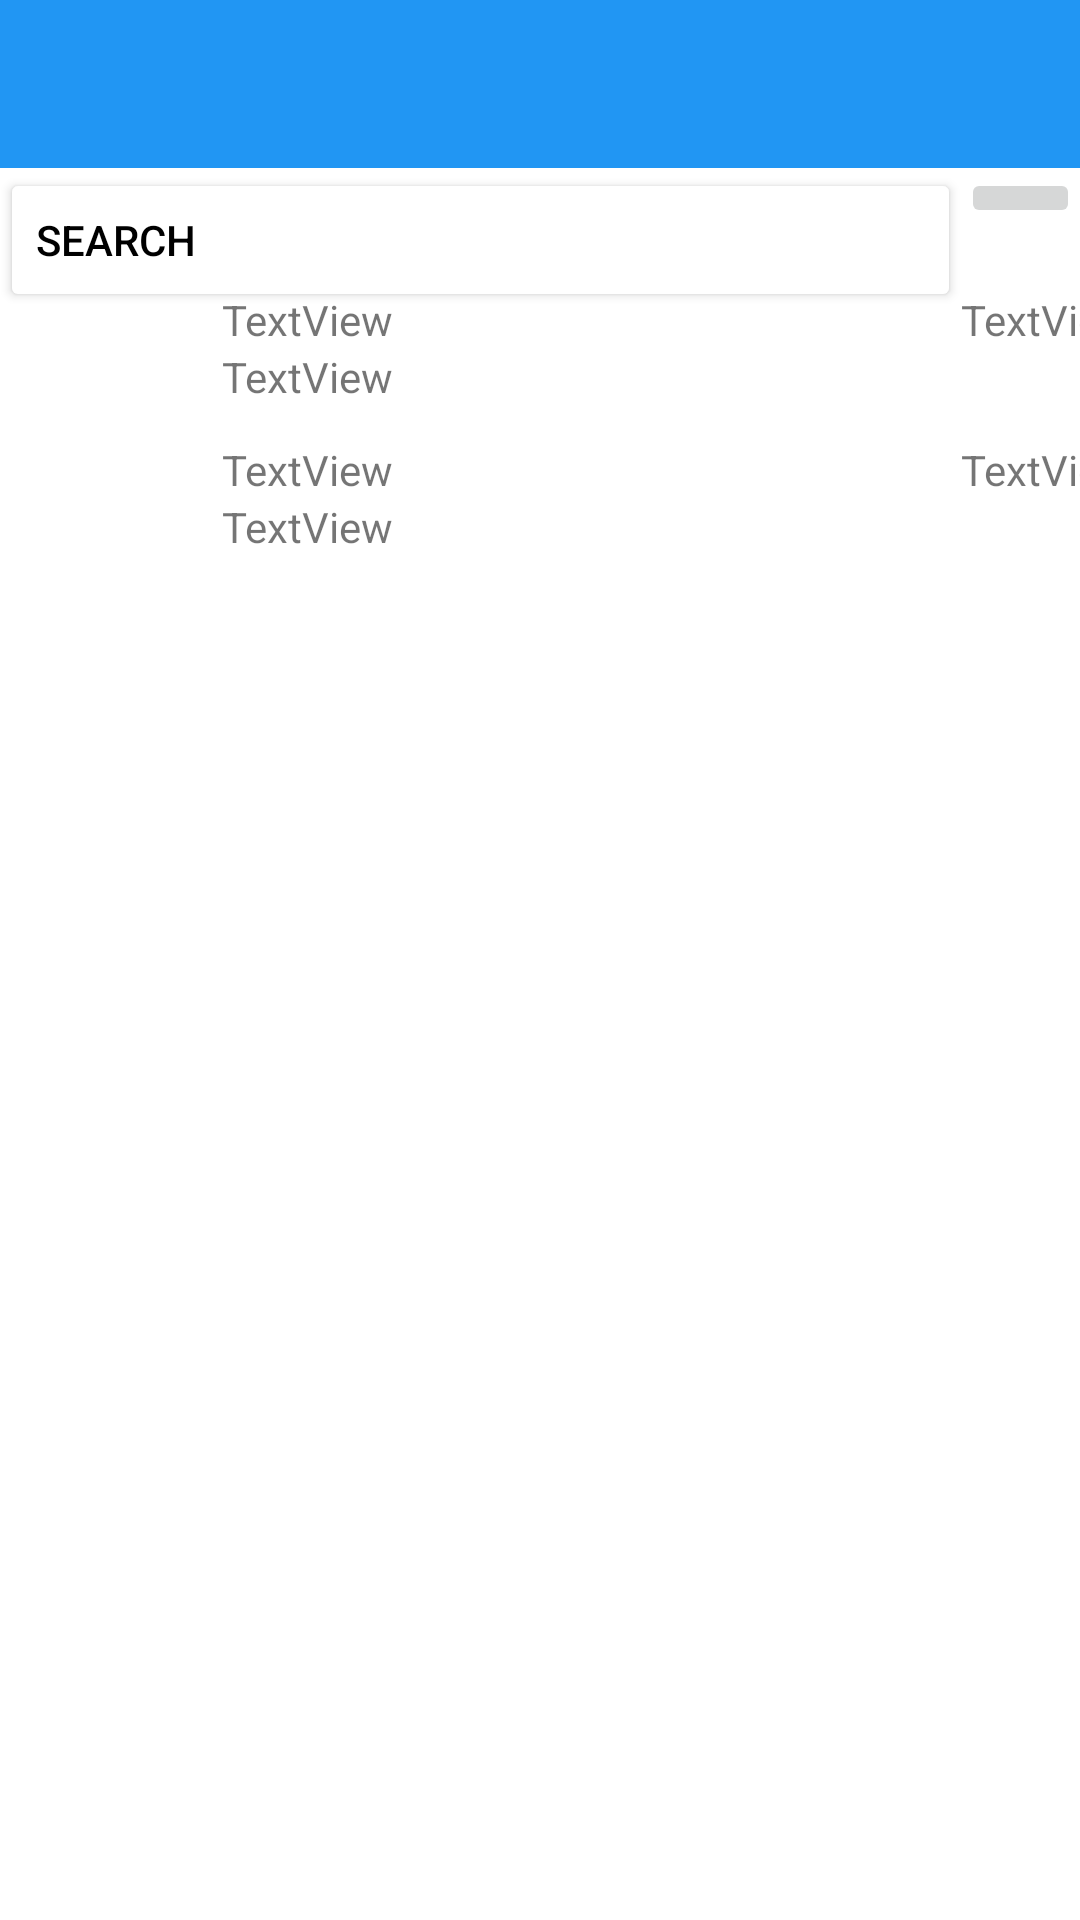

This screen was rendered from an Android layout file. Write that file and the resources it references.
<!-- AndroidManifest.xml: application theme Theme.Furniture4U -->
<!-- res/layout/activity_chat.xml -->
<?xml version="1.0" encoding="utf-8"?>
<androidx.constraintlayout.widget.ConstraintLayout xmlns:android="http://schemas.android.com/apk/res/android"
    xmlns:app="http://schemas.android.com/apk/res-auto"
    xmlns:tools="http://schemas.android.com/tools"
    android:layout_width="match_parent"
    android:layout_height="match_parent"
    tools:context=".com.ChatActivity">

    <androidx.appcompat.widget.Toolbar
        android:id="@+id/toolbarchat"
        android:layout_width="match_parent"
        android:layout_height="wrap_content"
        android:background="?attr/colorPrimary"
        android:minHeight="?attr/actionBarSize"
        android:theme="?attr/actionBarTheme"
        app:layout_constraintEnd_toEndOf="parent"
        app:layout_constraintStart_toStartOf="parent"
        app:layout_constraintTop_toTopOf="parent" />

    <LinearLayout
        android:id="@+id/linearLayout"
        android:layout_width="0dp"
        android:layout_height="wrap_content"
        android:orientation="horizontal"
        app:layout_constraintEnd_toEndOf="parent"
        app:layout_constraintHorizontal_bias="0.0"
        app:layout_constraintStart_toStartOf="parent"
        app:layout_constraintTop_toBottomOf="@+id/toolbarchat">

        <Button
            android:id="@+id/button17"
            android:layout_width="wrap_content"
            android:layout_height="wrap_content"
            android:layout_weight="15"
            android:backgroundTint="#FFFFFF"
            android:text="Search"
            android:textAlignment="viewStart"
            android:textColor="#000000"
            app:icon="@drawable/baseline_search_24"
            app:iconTint="#000000" />

        <ImageButton
            android:id="@+id/imageButton"
            android:layout_width="wrap_content"
            android:layout_height="wrap_content"
            android:layout_weight="1"
            app:srcCompat="@drawable/baseline_search_24" />

    </LinearLayout>

    <androidx.core.widget.NestedScrollView
        android:layout_width="413dp"
        android:layout_height="550dp"
        android:fillViewport="true"
        app:layout_constraintBottom_toBottomOf="parent"
        app:layout_constraintEnd_toEndOf="parent"
        app:layout_constraintStart_toStartOf="parent"
        app:layout_constraintTop_toBottomOf="@+id/linearLayout">

        <LinearLayout
            android:layout_width="match_parent"
            android:layout_height="wrap_content"
            android:orientation="vertical" >

            <LinearLayout
                android:layout_width="match_parent"
                android:layout_height="50sp"
                android:layout_marginEnd="10dp"
                android:orientation="horizontal">

                <ImageView
                    android:id="@+id/imageView4"
                    android:layout_width="100sp"
                    android:layout_height="50sp"
                    app:srcCompat="@drawable/baseline_person_pin_24"
                    tools:srcCompat="@drawable/baseline_person_pin_24" />

                <LinearLayout
                    android:layout_width="match_parent"
                    android:layout_height="wrap_content"
                    android:orientation="vertical">

                    <LinearLayout
                        android:layout_width="match_parent"
                        android:layout_height="wrap_content"
                        android:layout_weight="1"
                        android:orientation="horizontal">

                        <TextView
                            android:id="@+id/textView10"
                            android:layout_width="wrap_content"
                            android:layout_height="wrap_content"
                            android:layout_weight="1"
                            android:text="TextView" />

                        <TextView
                            android:id="@+id/textView11"
                            android:layout_width="wrap_content"
                            android:layout_height="wrap_content"
                            android:layout_weight="1"
                            android:text="TextView"
                            android:textAlignment="textEnd" />
                    </LinearLayout>

                    <TextView
                        android:id="@+id/textView13"
                        android:layout_width="match_parent"
                        android:layout_height="wrap_content"
                        android:layout_weight="1"
                        android:text="TextView" />
                </LinearLayout>

            </LinearLayout>

            <LinearLayout
                android:layout_width="match_parent"
                android:layout_height="50sp"
                android:layout_marginEnd="10dp"
                android:orientation="horizontal">

                <ImageView
                    android:id="@+id/imageView41"
                    android:layout_width="100sp"
                    android:layout_height="50sp"
                    app:srcCompat="@drawable/baseline_person_pin_24"
                    tools:srcCompat="@drawable/baseline_person_pin_24" />

                <LinearLayout
                    android:layout_width="match_parent"
                    android:layout_height="wrap_content"
                    android:orientation="vertical">

                    <LinearLayout
                        android:layout_width="match_parent"
                        android:layout_height="wrap_content"
                        android:layout_weight="1"
                        android:orientation="horizontal">

                        <TextView
                            android:id="@+id/textView101"
                            android:layout_width="wrap_content"
                            android:layout_height="wrap_content"
                            android:layout_weight="1"
                            android:text="TextView" />

                        <TextView
                            android:id="@+id/textView111"
                            android:layout_width="wrap_content"
                            android:layout_height="wrap_content"
                            android:layout_weight="1"
                            android:text="TextView"
                            android:textAlignment="textEnd" />
                    </LinearLayout>

                    <TextView
                        android:id="@+id/textView131"
                        android:layout_width="match_parent"
                        android:layout_height="wrap_content"
                        android:layout_weight="1"
                        android:text="TextView" />
                </LinearLayout>

            </LinearLayout>
        </LinearLayout>
    </androidx.core.widget.NestedScrollView>

</androidx.constraintlayout.widget.ConstraintLayout>
<!-- resources referenced by this layout -->
<resources>
  <style name="Theme.Furniture4U" parent="Theme.MaterialComponents.DayNight.NoActionBar">
          
          <item name="windowActionBar">false</item>
          <item name="windowNoTitle">true</item>
          <item name="colorPrimary">@color/medium_blue</item>
          <item name="colorPrimaryVariant">@color/medium_blue</item>
          <item name="colorOnPrimary">@color/white</item>
          
          <item name="colorSecondary">@color/teal_200</item>
          <item name="colorSecondaryVariant">@color/teal_700</item>
          <item name="colorOnSecondary">@color/black</item>
          
          <item name="android:statusBarColor">?attr/colorPrimaryVariant</item>
          
      </style>
  <color name="medium_blue">#2196F3</color>
  <color name="white">#FFFFFFFF</color>
  <color name="teal_200">#FF03DAC5</color>
  <color name="teal_700">#FF018786</color>
  <color name="black">#FF000000</color>
</resources>
